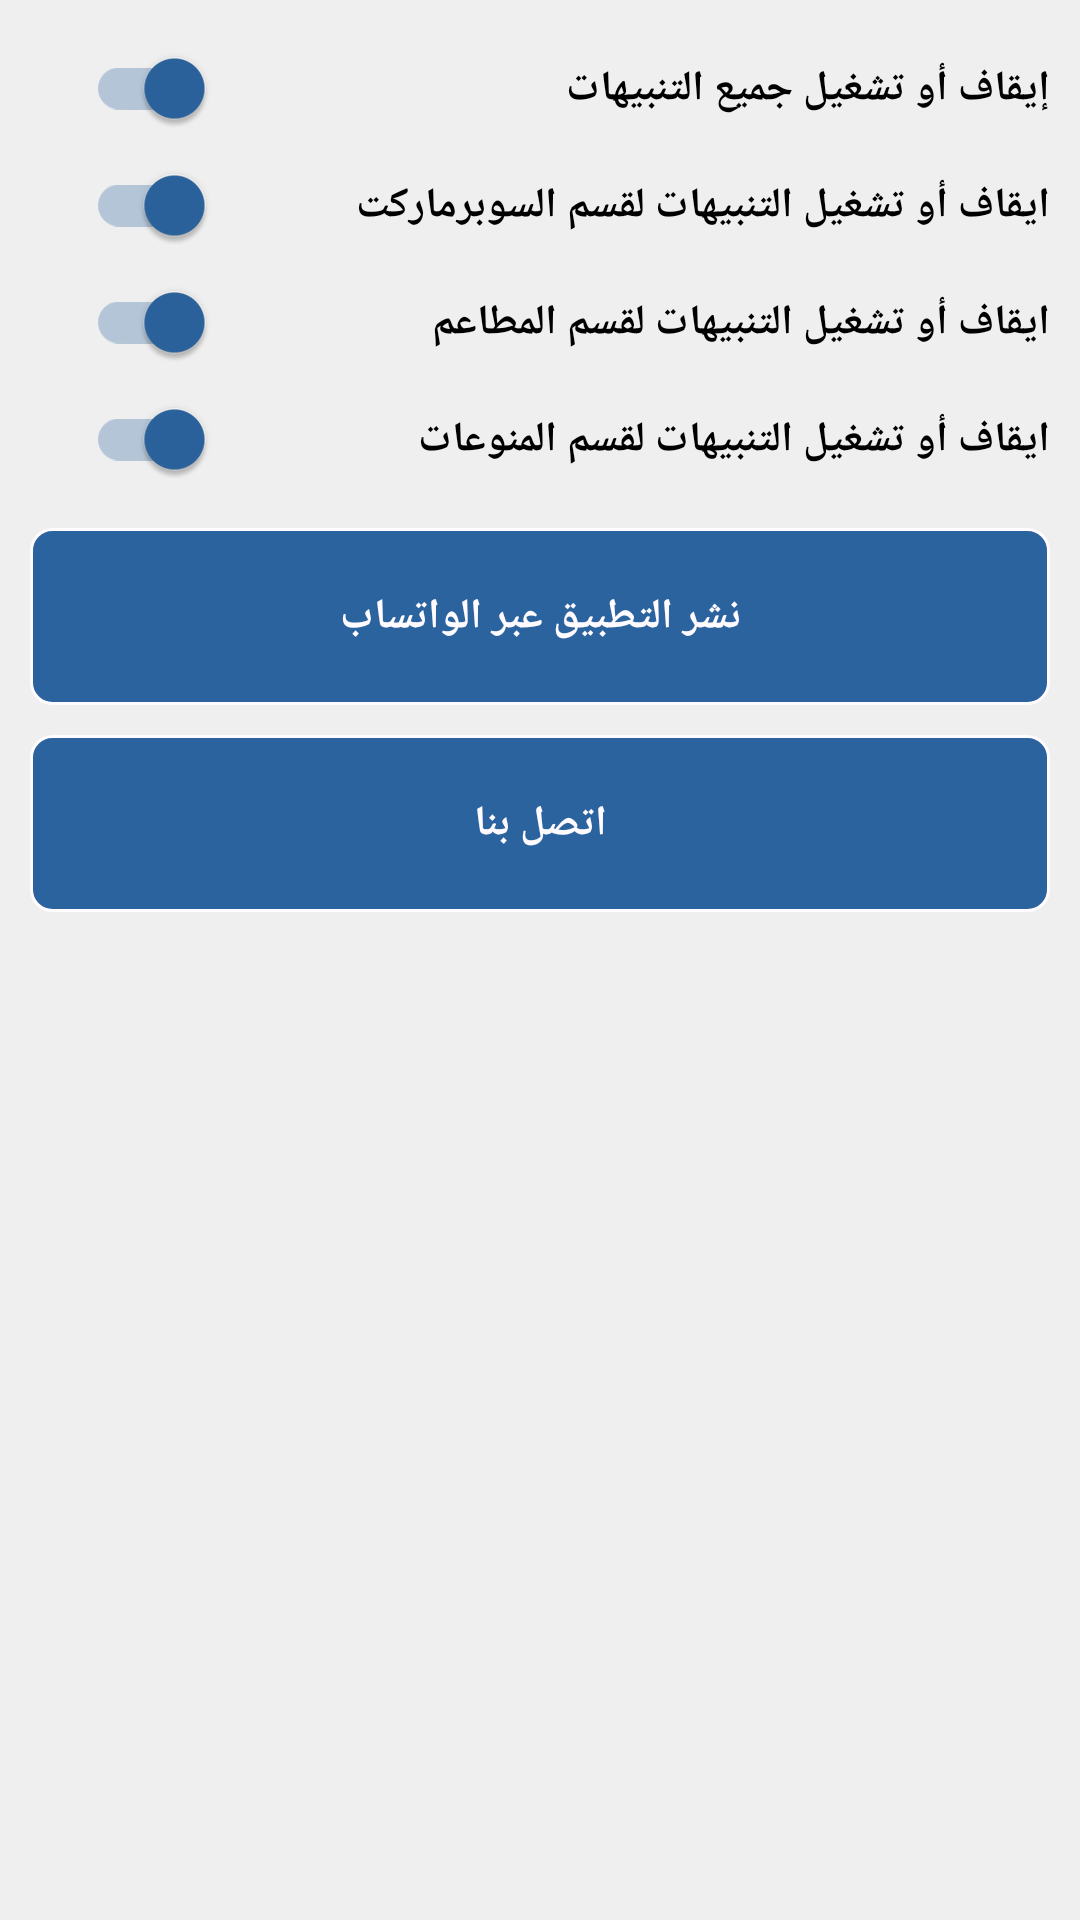

Reconstruct the res/layout file that produces this screen, plus the resources it refers to.
<!-- AndroidManifest.xml: application theme AppTheme -->
<!-- res/layout/setting_detail.xml -->
<?xml version="1.0" encoding="utf-8"?>
<LinearLayout xmlns:android="http://schemas.android.com/apk/res/android"
    xmlns:app="http://schemas.android.com/apk/res-auto"
    xmlns:ads="http://schemas.android.com/tools"
    android:orientation="vertical"
    android:layout_width="match_parent"
    android:layout_height="wrap_content"
    android:padding="10dip"
    android:background="@color/settingBackground">
<LinearLayout
    android:layout_width="match_parent"
    android:layout_height="wrap_content"
    android:orientation="horizontal"
    android:id="@+id/linear1"
    android:weightSum="1">
    <android.support.v7.widget.SwitchCompat
        android:layout_width="0dip"
        android:layout_weight="0.2"
        app:theme="@style/Theme.MyTheme"
        android:layout_height="wrap_content"
        android:textColor="@android:color/black"
        android:buttonTint="@color/colorPrimaryDark"
        android:checked="true"
        android:focusable="false"
        android:clickable="false"
        android:id="@+id/radio1"
        android:textStyle="bold"
        android:padding="10dip"
        />
        <android.support.v7.widget.AppCompatTextView
            android:layout_width="0dip"
            android:layout_height="wrap_content"
            android:id="@+id/text1"
            android:textColor="@android:color/black"
            android:textStyle="bold"
            android:layout_weight="0.8"
            android:text="@string/allnotoff"/>
</LinearLayout>

    <LinearLayout
        android:layout_width="match_parent"
        android:layout_height="wrap_content"
        android:orientation="horizontal"
        android:id="@+id/linear2"
        android:weightSum="1">
        <android.support.v7.widget.SwitchCompat
            android:layout_width="0dip"
            android:layout_height="wrap_content"
            android:layout_weight="0.2"
            android:focusable="false"
            android:clickable="false"
            app:theme="@style/Theme.MyTheme"
            android:buttonTint="@color/colorPrimaryDark"
            android:textColor="@android:color/black"
            android:id="@+id/radio2"
            android:checked="true"
            android:textStyle="bold"
            android:padding="10dip"

            />
        <android.support.v7.widget.AppCompatTextView
            android:layout_width="0dip"
            android:layout_height="wrap_content"
            android:textColor="@android:color/black"
            android:textStyle="bold"
            android:id="@+id/text2"
            android:layout_weight="0.8"
            android:text="@string/supernotoff"/>
    </LinearLayout>
    <LinearLayout
        android:layout_width="match_parent"
        android:layout_height="wrap_content"
        android:orientation="horizontal"
        android:id="@+id/linear3"
        android:weightSum="1">
        <android.support.v7.widget.SwitchCompat
            android:layout_width="0dip"
            android:layout_height="wrap_content"
            android:layout_weight="0.2"
            app:theme="@style/Theme.MyTheme"
            android:focusable="false"
            android:clickable="false"
            android:buttonTint="@color/colorPrimaryDark"
            android:textColor="@android:color/black"
            android:id="@+id/radio3"
            android:checked="true"
            android:textStyle="bold"
            android:padding="10dip"

            />
        <android.support.v7.widget.AppCompatTextView
            android:layout_width="0dip"
            android:layout_height="wrap_content"
            android:textColor="@android:color/black"
            android:id="@+id/text3"
            android:textStyle="bold"
            android:layout_weight="0.8"
            android:text="@string/resnotoff"/>
    </LinearLayout>

    <LinearLayout
        android:layout_width="match_parent"
        android:layout_height="wrap_content"
        android:orientation="horizontal"
        android:id="@+id/linear4"
        android:layout_marginBottom="10dip"
        android:weightSum="1">
        <android.support.v7.widget.SwitchCompat
            android:layout_width="0dip"
            android:layout_height="wrap_content"
            android:layout_weight="0.2"
            android:focusable="false"
            android:clickable="false"
            app:theme="@style/Theme.MyTheme"
            android:buttonTint="@color/colorPrimaryDark"
            android:textColor="@android:color/black"
            android:id="@+id/radio4"
            android:checked="true"
            android:textStyle="bold"
            android:padding="10dip"

            />
        <android.support.v7.widget.AppCompatTextView
            android:layout_width="0dip"
            android:layout_height="wrap_content"
            android:textColor="@android:color/black"
            android:id="@+id/text4"
            android:textStyle="bold"
            android:layout_weight="0.8"
            android:text="@string/collnotoff"/>
    </LinearLayout>


    <android.support.v7.widget.AppCompatTextView
        android:layout_width="match_parent"
        android:layout_height="wrap_content"
        android:text="@string/pubWhatsapp"
        android:padding="20dip"
        android:id="@+id/wasapp"
        android:textStyle="bold"
        android:gravity="center"
        android:layout_marginBottom="10dip"
        android:background="@drawable/rounded_btn_2"
        android:textColor="@color/textColor"/>
    <android.support.v7.widget.AppCompatTextView
        android:layout_width="match_parent"
        android:layout_height="wrap_content"
        android:text="@string/contactUs"
        android:id="@+id/contactus"
        android:gravity="center"
        android:padding="20dip"
        android:textStyle="bold"
        android:background="@drawable/rounded_btn_2"
        android:textColor="@color/textColor"/>

</LinearLayout>
<!-- resources referenced by this layout -->
<resources>
  <color name="colorPrimaryDark">#24374A</color>
  <color name="settingBackground">#EFEFEF</color>
  <color name="textColor">#FFFBFF</color>
  <!-- drawable rounded_btn_2 (drawable) -->
  <?xml version="1.0" encoding="UTF-8"?>
  <shape xmlns:android="http://schemas.android.com/apk/res/android">
      <solid android:color="@color/colorAccent"/>
  
      <stroke android:width="1dp"
          android:color="@color/textColor"
          />
  
      <padding android:left="1dp"
          android:top="1dp"
          android:right="1dp"
          android:bottom="1dp"
          />
  
      <corners android:bottomRightRadius="7dp" android:bottomLeftRadius="7dp"
          android:topLeftRadius="7dp" android:topRightRadius="7dp"/>
  </shape>
  <string name="allnotoff">إيقاف أو تشغيل جميع التنبيهات </string>
  <string name="collnotoff">ايقاف أو تشغيل التنبيهات لقسم المنوعات  </string>
  <string name="contactUs">اتصل بنا</string>
  <string name="pubWhatsapp">نشر التطبيق عبر الواتساب</string>
  <string name="resnotoff">ايقاف أو تشغيل التنبيهات لقسم المطاعم  </string>
  <string name="supernotoff">ايقاف أو تشغيل التنبيهات لقسم السوبرماركت  </string>
  <style name="Theme.MyTheme" parent="Theme.AppCompat.Light">
  
  
          <item name="colorSwitchThumbNormal">@android:color/holo_red_dark</item>
          <item name="colorControlActivated">@color/colorPrimaryDark</item>
          
          <item name="android:colorForeground">@color/colorPrimaryDark</item>
  
          
  
      </style>
  <style name="AppTheme" parent="Theme.AppCompat.Light.DarkActionBar">
          
          <item name="colorPrimary">@color/colorPrimary</item>
          <item name="colorPrimaryDark">@color/colorPrimaryDark</item>
          <item name="colorAccent">@color/colorAccent</item>
      </style>
  <color name="colorAccent">#2B639E</color>
  <color name="colorPrimary">#2b639e</color>
</resources>
